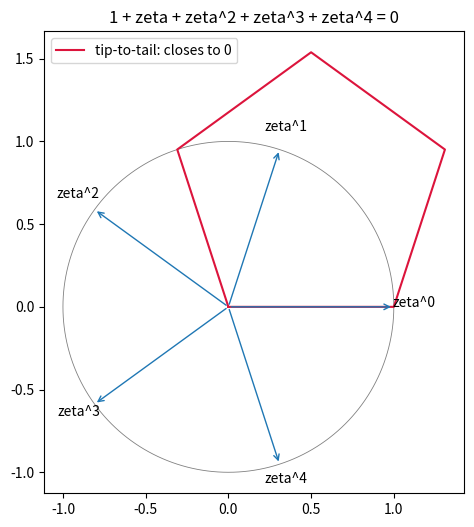

The matplotlib source for this figure:
"""Draw the regular pentagon of fifth roots and the vanishing balanced block."""
import cmath, math
import matplotlib.pyplot as plt

ZETA = cmath.exp(2j * math.pi / 5)
roots = [ZETA ** i for i in range(5)]

plt.figure(figsize=(6, 6))
# unit circle
theta = [2 * math.pi * t / 400 for t in range(401)]
plt.plot([math.cos(a) for a in theta], [math.sin(a) for a in theta],
         color="gray", lw=0.6)
# roots as arrows from origin
for i, z in enumerate(roots):
    plt.annotate("", xy=(z.real, z.imag), xytext=(0, 0),
                 arrowprops=dict(arrowstyle="->", color="C0"))
    plt.text(1.12 * z.real, 1.12 * z.imag, f"zeta^{i}", ha="center")
# tip-to-tail closed pentagon (sums to zero)
acc = 0 + 0j
path = [acc]
for z in roots:
    acc += z
    path.append(acc)
plt.plot([p.real for p in path], [p.imag for p in path],
         color="crimson", lw=1.5, label="tip-to-tail: closes to 0")
plt.gca().set_aspect("equal")
plt.title("1 + zeta + zeta^2 + zeta^3 + zeta^4 = 0")
plt.legend(); plt.savefig("pentagon_zero.png", dpi=150)
